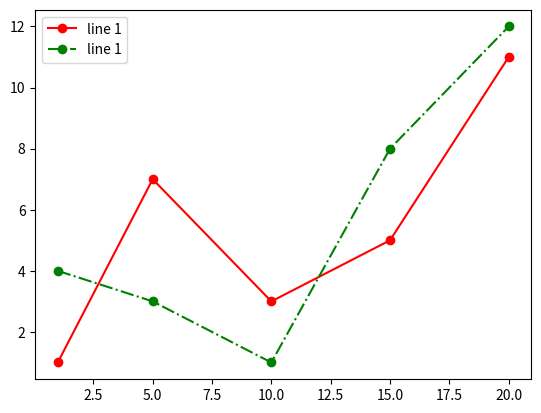

Reproduce this figure in Python.
import matplotlib.pyplot as plt

# Исходный набор данных
x = [1, 5, 10, 15, 20]
y1 = [1, 7, 3, 5, 11]
y2 = [4, 3, 1, 8, 12]

plt.plot(x, y1, 'o-r', label='line 1')
plt.plot(x, y2, 'o-.g', label='line 1')
plt.legend()

plt.show()